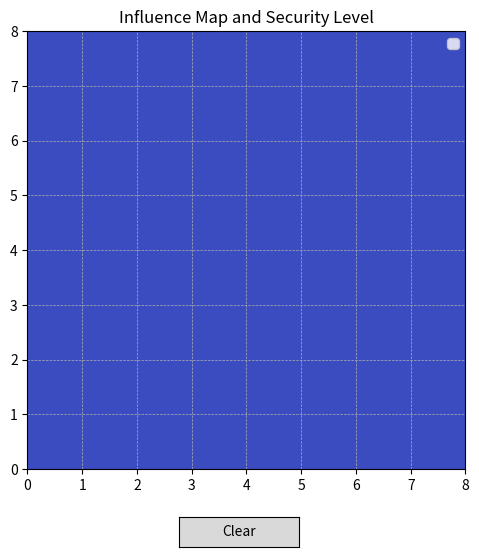

The matplotlib source for this figure:
import numpy as np
import matplotlib.pyplot as plt
from matplotlib.widgets import Button

# Grid Parameters
grid_size = (8, 8)
max_influence = 100   # Max influence of a military unit
drop_off = 15         # Influence drop-off per unit distance
max_radius = 3        # Maximum influence radius

# Initialize positions of friendly and enemy forces
friendly_forces = []
enemy_forces = []

# Influence calculation function
def calculate_influence(grid_size, forces, max_influence, drop_off, max_radius):
    influence_map = np.zeros(grid_size)
    for fx, fy in forces:
        for x in range(grid_size[0]):
            for y in range(grid_size[1]):
                dist = np.sqrt((fx - x) ** 2 + (fy - y) ** 2)
                if dist <= max_radius:
                    influence_map[x, y] += max(0, max_influence - drop_off * dist)
    return influence_map

# Function to update and plot the influence map
def update_plot():
    ax.clear()
    friendly_influence = calculate_influence(grid_size, friendly_forces, max_influence, drop_off, max_radius)
    enemy_influence = calculate_influence(grid_size, enemy_forces, max_influence, drop_off, max_radius)
    
    security_level = friendly_influence - enemy_influence
    
    ax.imshow(security_level, cmap='coolwarm', origin='upper', extent=[0, 8, 0, 8])
    ax.set_xticks(range(9))
    ax.set_yticks(range(9))
    ax.grid(True, which='both', linestyle='--', linewidth=0.5)
    
    # Mark friendly and enemy positions
    for fx, fy in friendly_forces:
        ax.scatter(fy + 0.5, 7 - fx + 0.5, marker='o', color='blue', s=100, edgecolor="black", label="Friendly Forces")
    
    for ex, ey in enemy_forces:
        ax.scatter(ey + 0.5, 7 - ex + 0.5, marker='x', color='red', s=100, label="Enemy Forces")
    
    ax.set_title("Influence Map and Security Level")
    ax.legend(["Friendly Forces", "Enemy Forces"], loc="upper right")
    plt.draw()

# Mouse click event to add forces
def on_click(event):
    if event.inaxes is not None:
        grid_x = int(7 - event.ydata)  # Convert plot coordinates to grid
        grid_y = int(event.xdata)
        if event.button == 1:  # Left-click: Add friendly force
            friendly_forces.append((grid_x, grid_y))
        elif event.button == 3:  # Right-click: Add enemy force
            enemy_forces.append((grid_x, grid_y))
        update_plot()

# Clear all forces
def clear_forces(event):
    global friendly_forces, enemy_forces
    friendly_forces = []
    enemy_forces = []
    update_plot()

# Create interactive plot
fig, ax = plt.subplots(figsize=(6, 6))
plt.subplots_adjust(bottom=0.15)
update_plot()

# Connect mouse click event
fig.canvas.mpl_connect('button_press_event', on_click)

# Add a clear button
ax_clear = plt.axes([0.4, 0.02, 0.2, 0.05])  # Button position
button_clear = Button(ax_clear, 'Clear')
button_clear.on_clicked(clear_forces)

plt.show()
